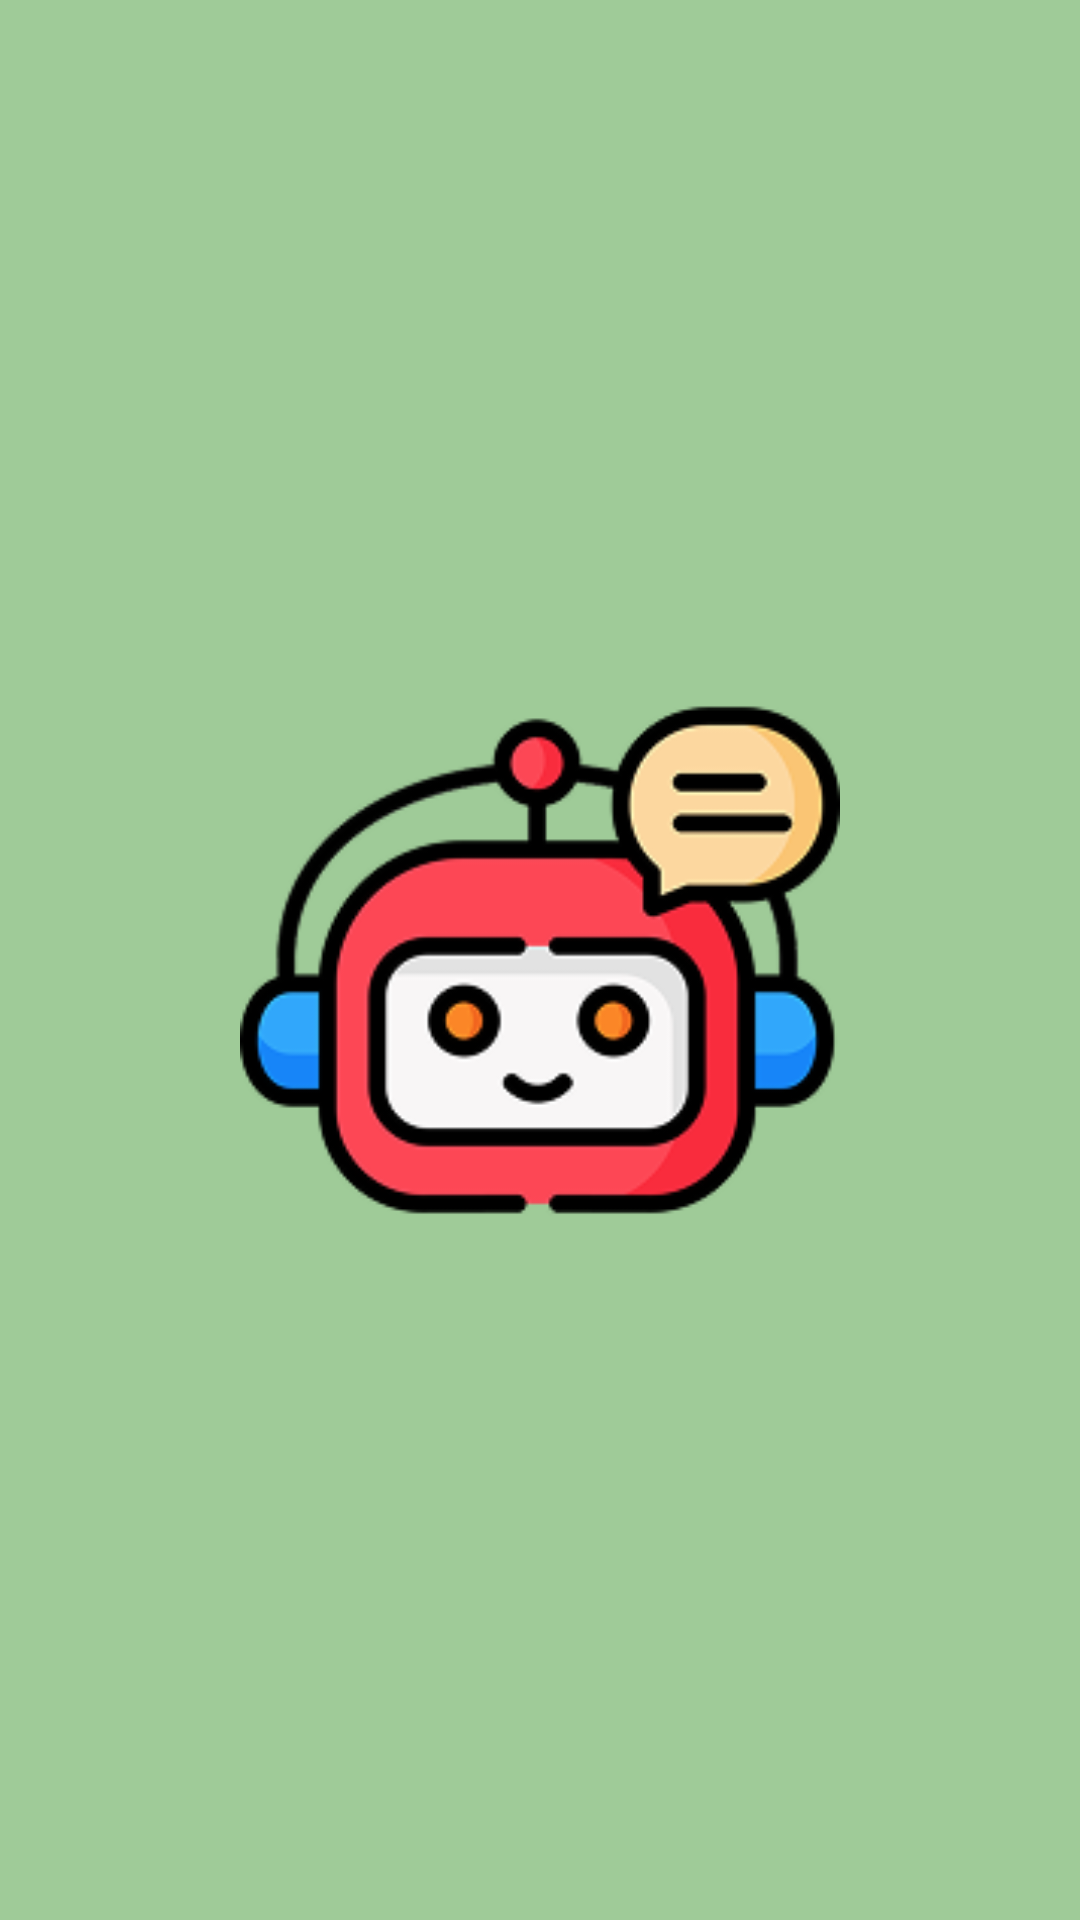

Reconstruct the res/layout file that produces this screen, plus the resources it refers to.
<!-- AndroidManifest.xml: application theme Theme.Chatbot -->
<!-- res/layout/activity_splash.xml -->
<?xml version="1.0" encoding="utf-8"?>
<LinearLayout xmlns:android="http://schemas.android.com/apk/res/android"
    xmlns:app="http://schemas.android.com/apk/res-auto"
    xmlns:tools="http://schemas.android.com/tools"
    android:layout_width="match_parent"
    android:layout_height="match_parent"
    android:background="@color/backgroundap"
    android:gravity="center"
    tools:context=".SplashActivity">


    <ImageView
        android:id="@+id/imageView"
        android:layout_width="200dp"
        android:layout_height="200dp"
        android:layout_gravity="center"
        app:srcCompat="@drawable/logoapp"

        />
</LinearLayout>
<!-- resources referenced by this layout -->
<resources>
  <color name="backgroundap">#9FCB98</color>
  <!-- drawable logoapp: png bitmap (drawable, 20719 bytes) -->
  <style name="Theme.Chatbot" parent="Base.Theme.Chatbot" />
  <style name="Base.Theme.Chatbot" parent="Theme.Material3.DayNight.NoActionBar">
          
          <item name="colorPrimary">@color/black</item>
      </style>
  <color name="black">#FF000000</color>
</resources>
